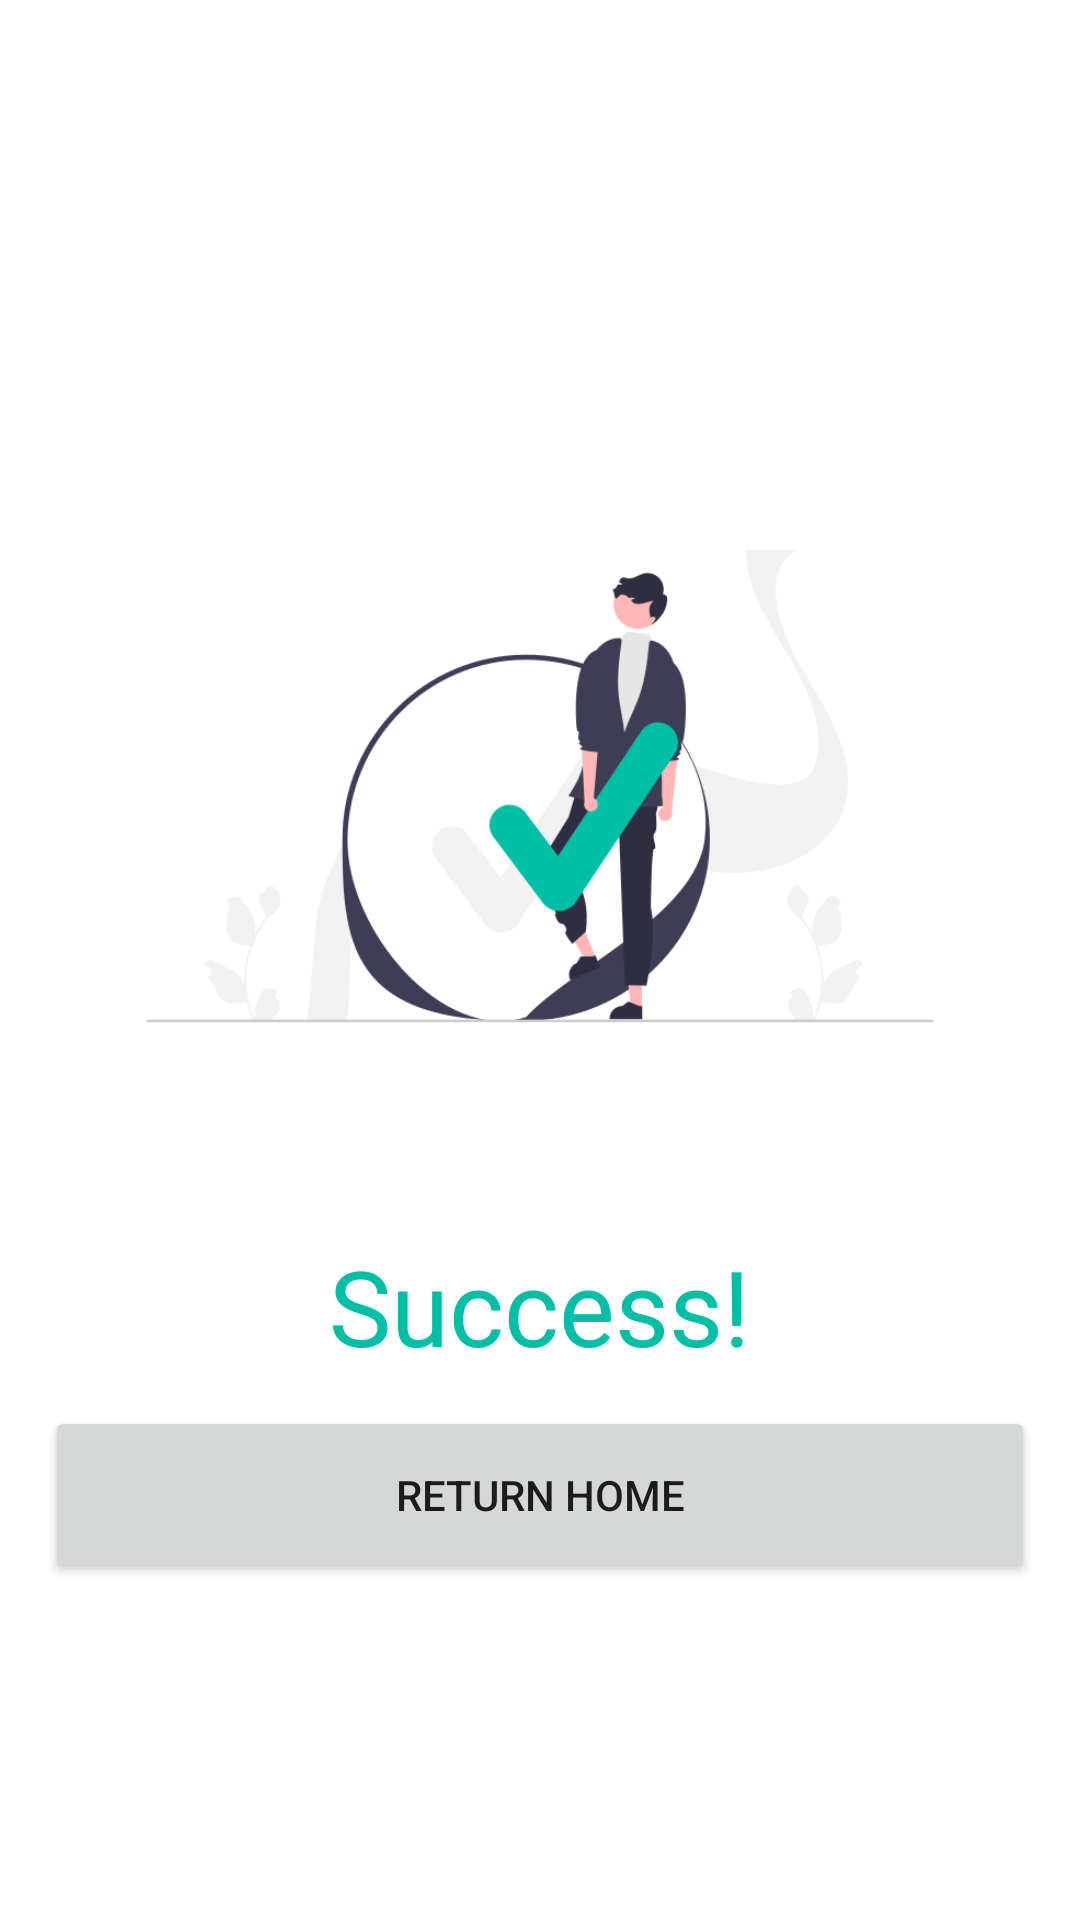

This screen was rendered from an Android layout file. Write that file and the resources it references.
<!-- AndroidManifest.xml: application theme Theme.MyNotes -->
<!-- res/layout/activity_success.xml -->
<?xml version="1.0" encoding="utf-8"?>
<LinearLayout xmlns:android="http://schemas.android.com/apk/res/android"
    xmlns:app="http://schemas.android.com/apk/res-auto"
    xmlns:tools="http://schemas.android.com/tools"
    android:layout_width="match_parent"
    android:layout_height="match_parent"
    android:orientation="vertical"
    android:gravity="center"
    android:padding="15dp"
    tools:context=".SuccessActivity">

    
    <ImageView
        android:layout_width="350dp"
        android:layout_height="300dp"
        android:src="@drawable/success"/>

    
    <TextView
        android:layout_width="wrap_content"
        android:layout_height="wrap_content"
        android:text="Success!"
        android:textSize="35sp"
        android:layout_marginBottom="10dp"
        android:textColor="@color/tropical_green"
        android:textFontWeight="700"/>

    
    <Button
        android:id="@+id/success_return_home_btn"
        android:layout_width="match_parent"
        android:layout_height="wrap_content"
        android:paddingVertical="20dp"
        android:elevation="10dp"
        android:text="Return Home"/>


</LinearLayout>
<!-- resources referenced by this layout -->
<resources>
  <color name="tropical_green">#00BFA6</color>
  <!-- drawable success: png bitmap (drawable, 31867 bytes) -->
  <style name="Theme.MyNotes" parent="Theme.MaterialComponents.DayNight.DarkActionBar">
          
          <item name="colorPrimary">@color/midnight_purple_dark</item>
          <item name="colorPrimaryVariant">@color/midnight_purple</item>
          <item name="colorOnPrimary">@color/white</item>
          
          <item name="colorSecondary">@color/teal_200</item>
          <item name="colorSecondaryVariant">@color/teal_700</item>
          <item name="colorOnSecondary">@color/black</item>
          
          <item name="android:statusBarColor">?attr/colorPrimaryVariant</item>
          
      </style>
  <color name="midnight_purple_dark">#2F2E41</color>
  <color name="midnight_purple">#444357</color>
  <color name="white">#FFFFFFFF</color>
  <color name="teal_200">#FF03DAC5</color>
  <color name="teal_700">#FF018786</color>
  <color name="black">#FF000000</color>
</resources>
